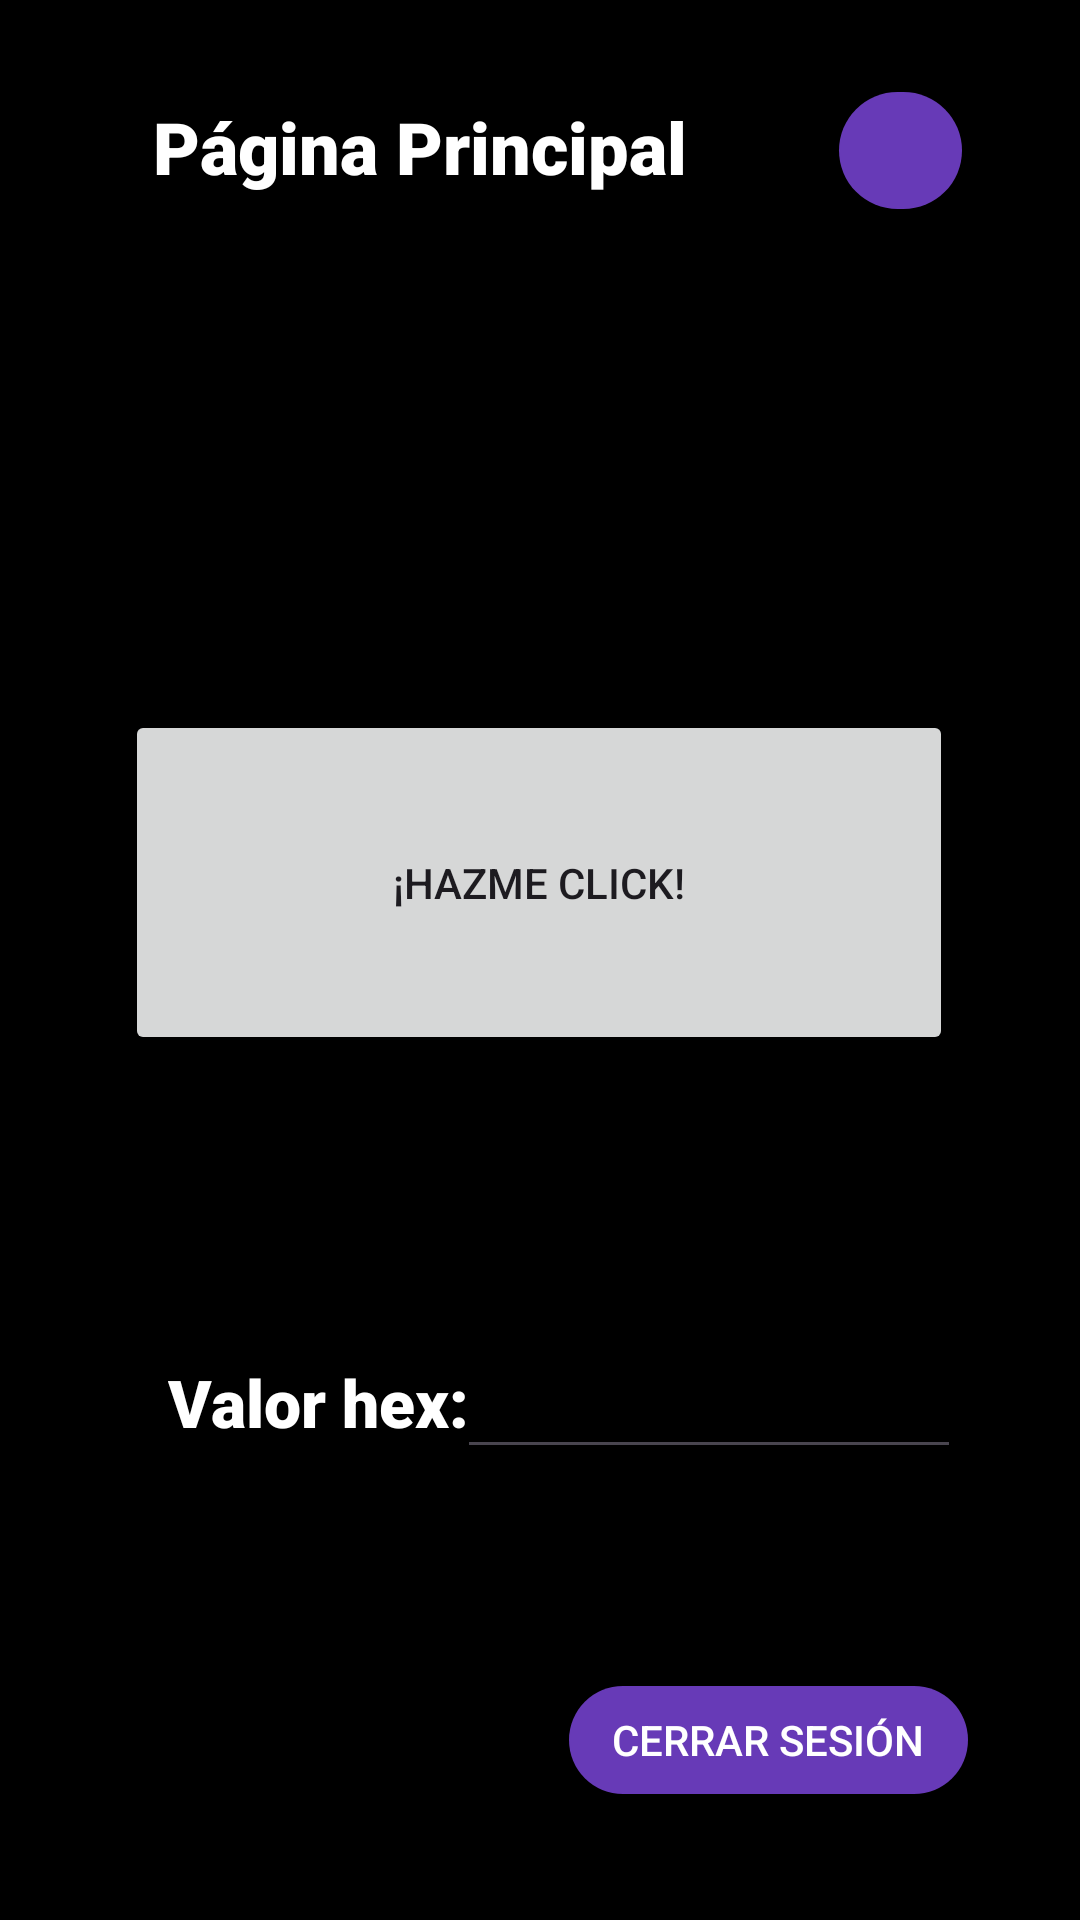

This screen was rendered from an Android layout file. Write that file and the resources it references.
<!-- AndroidManifest.xml: application theme Theme.BotonInquieto -->
<!-- res/layout/fragment_principal.xml -->
<?xml version="1.0" encoding="utf-8"?>
<androidx.constraintlayout.widget.ConstraintLayout xmlns:android="http://schemas.android.com/apk/res/android"
    xmlns:tools="http://schemas.android.com/tools"
    android:layout_width="match_parent"
    android:layout_height="match_parent"
    xmlns:app="http://schemas.android.com/apk/res-auto"
    tools:context=".FragmentPrincipal"
    android:theme="@style/layout_formato_general">

    

    <TextView
        android:id="@+id/textView"
        android:layout_width="wrap_content"
        android:layout_height="wrap_content"
        android:text="@string/nombre_pagina_principal"
        android:theme="@style/nombre_layout"
        android:layout_marginStart="51dp"
        android:layout_marginEnd="300dp"
        app:layout_constraintBottom_toBottomOf="parent"
        app:layout_constraintEnd_toEndOf="parent"
        app:layout_constraintHorizontal_bias="0.0"
        app:layout_constraintStart_toStartOf="parent"
        app:layout_constraintTop_toTopOf="parent"
        app:layout_constraintVertical_bias="0.054"  />


    <Button
        android:id="@+id/buttonAjustes"
        android:layout_width="49dp"
        android:layout_height="51dp"
        android:padding="0dp"
        android:paddingStart="14dp"
        android:paddingLeft="0dp"
        android:paddingTop="0dp"
        android:paddingEnd="0dp"
        android:paddingRight="0dp"
        android:paddingBottom="0dp"
        android:text="@null"
        android:theme="@style/botones"
        app:icon="@android:drawable/ic_menu_manage"
        app:iconPadding="0dp"
        app:iconSize="20dp"
        app:layout_constraintBottom_toBottomOf="parent"
        app:layout_constraintEnd_toEndOf="parent"
        app:layout_constraintHorizontal_bias="0.886"
        app:layout_constraintStart_toStartOf="parent"
        app:layout_constraintTop_toTopOf="parent"
        app:layout_constraintVertical_bias="0.042" />

    <Button
        android:id="@+id/buttonCerrarSesion"
        android:layout_width="141dp"
        android:layout_height="48dp"
        android:text="@string/boton_cerrar_sesion"
        android:theme="@style/botones"
        app:layout_constraintBottom_toBottomOf="parent"
        app:layout_constraintEnd_toEndOf="parent"
        app:layout_constraintHorizontal_bias="0.848"
        app:layout_constraintStart_toStartOf="parent"
        app:layout_constraintTop_toTopOf="parent"
        app:layout_constraintVertical_bias="0.939" />

    <Button
        android:id="@+id/buttonColorRandom"
        android:layout_width="276dp"
        android:layout_height="115dp"
        android:text="@string/boton_color_random"
        app:layout_constraintBottom_toBottomOf="parent"
        app:layout_constraintEnd_toEndOf="parent"
        app:layout_constraintHorizontal_bias="0.496"
        app:layout_constraintStart_toStartOf="parent"
        app:layout_constraintTop_toTopOf="parent"
        app:layout_constraintVertical_bias="0.451" />

    <EditText
        android:id="@+id/editTextHex"
        android:layout_width="181dp"
        android:layout_height="46dp"
        android:ems="10"
        android:inputType="text"
        android:text=""
        android:textColor="@color/white"
        app:layout_constraintBottom_toBottomOf="parent"
        app:layout_constraintEnd_toEndOf="parent"
        app:layout_constraintHorizontal_bias="0.778"
        app:layout_constraintStart_toStartOf="parent"
        app:layout_constraintTop_toTopOf="parent"
        app:layout_constraintVertical_bias="0.747" />

    <TextView
        android:id="@+id/textView6"
        android:layout_width="wrap_content"
        android:layout_height="wrap_content"
        android:text="Valor hex:"
        android:theme="@style/subtitulos"
        app:layout_constraintBottom_toBottomOf="parent"
        app:layout_constraintEnd_toEndOf="parent"
        app:layout_constraintHorizontal_bias="0.216"
        app:layout_constraintStart_toStartOf="parent"
        app:layout_constraintTop_toTopOf="parent"
        app:layout_constraintVertical_bias="0.741" />

</androidx.constraintlayout.widget.ConstraintLayout>
<!-- resources referenced by this layout -->
<resources>
  <color name="white">#FFFFFFFF</color>
  <string name="boton_cerrar_sesion">Cerrar Sesión</string>
  <string name="boton_color_random">¡Hazme click!</string>
  <string name="nombre_pagina_principal">Página Principal</string>
  <style name="botones">
          <item name="android:buttonCornerRadius">20dp</item>
          <item name="android:iconTint">@color/white</item>
          <item name="android:textColor">@color/white</item>
          <item name="android:backgroundTint">@color/morado_default</item>
      </style>
  <style name="layout_formato_general">
          <item name="android:background">@color/black</item>
  
      </style>
  <style name="nombre_layout" parent="@style/titulos">
          <item name="android:textSize">24dp</item>
      </style>
  <style name="subtitulos" parent="@style/titulos">
          <item name="android:textSize">22dp</item>
      </style>
  <style name="Theme.BotonInquieto" parent="Base.Theme.BotonInquieto" />
  <color name="morado_default">#673AB7</color>
  <color name="black">#FF000000</color>
  <style name="titulos">
          <item name="android:fontFamily">sans-serif-black</item>
          <item name="android:textColor">@color/white</item>
      </style>
  <style name="Base.Theme.BotonInquieto" parent="Theme.Material3.DayNight.NoActionBar">
          
          
      </style>
</resources>
